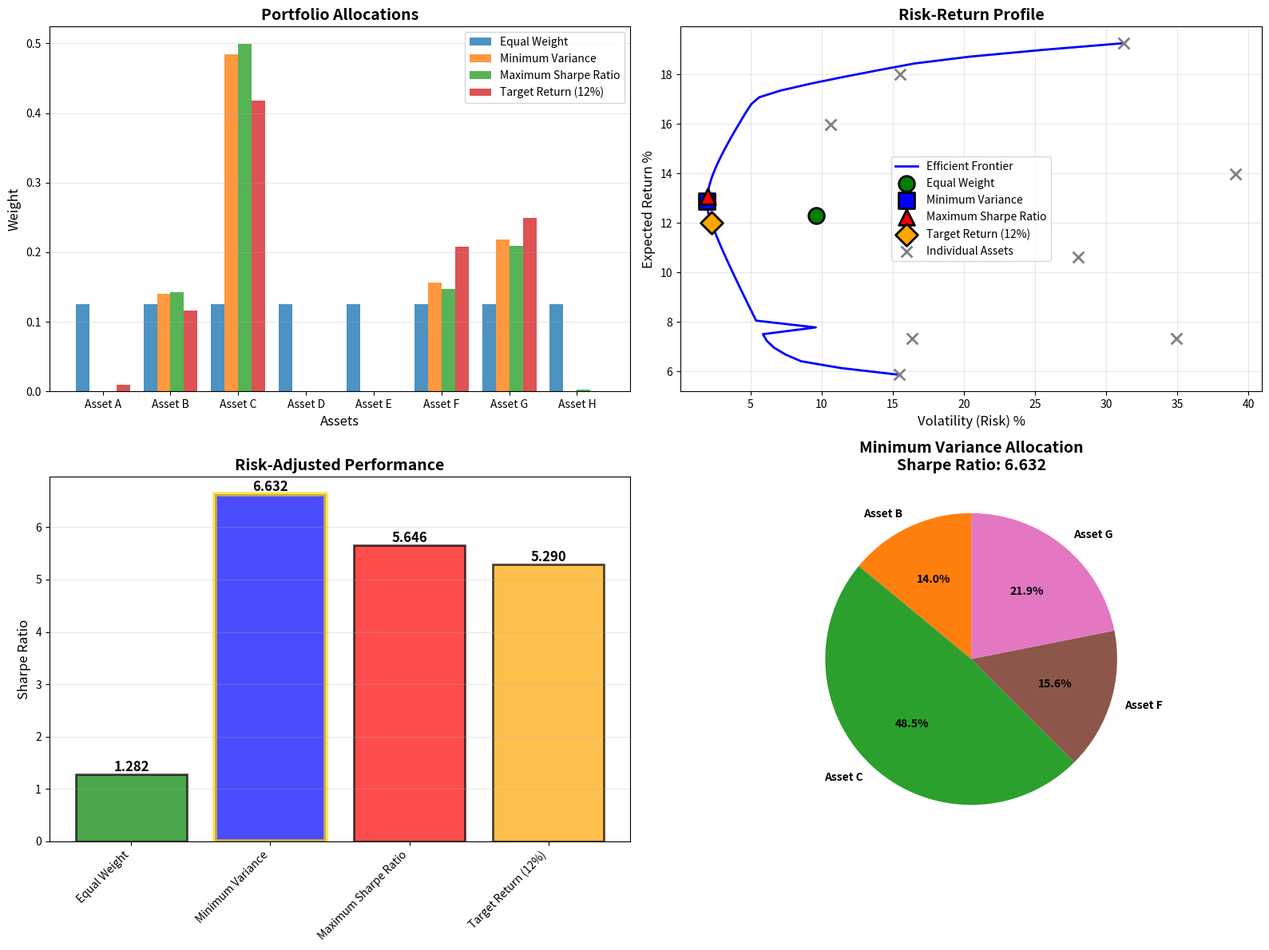

The script that saved this image: (Note: this script raises an exception after producing the figure.)
"""
Portfolio Optimization
======================

This example demonstrates portfolio optimization using Modern Portfolio Theory
and various optimization techniques to balance risk and return.

Problem: Allocate capital across assets to maximize return for given risk level,
or minimize risk for given return level.

Author: Kaggle Solutions
"""

import numpy as np
import pandas as pd
import matplotlib.pyplot as plt
from scipy.optimize import minimize, linprog
from typing import Dict, Tuple
import warnings
warnings.filterwarnings('ignore')


class PortfolioOptimizer:
    """
    Portfolio optimization using Modern Portfolio Theory.
    """

    def __init__(self, seed=42):
        """Initialize the optimizer."""
        self.seed = seed
        np.random.seed(seed)
        self.results = {}

    def generate_market_data(self, n_assets=8, n_periods=252) -> Dict:
        """
        Generate synthetic market data.

        Args:
            n_assets: Number of assets
            n_periods: Number of time periods (e.g., 252 trading days)

        Returns:
            Dictionary with market data
        """
        # Generate random returns
        mean_returns = np.random.uniform(0.05, 0.20, n_assets)  # 5-20% annual
        volatilities = np.random.uniform(0.10, 0.40, n_assets)  # 10-40% annual

        # Generate correlation matrix
        L = np.random.randn(n_assets, n_assets)
        corr_matrix = L @ L.T
        # Normalize to correlation matrix
        d = np.sqrt(np.diag(corr_matrix))
        corr_matrix = corr_matrix / np.outer(d, d)

        # Convert to covariance matrix
        cov_matrix = np.outer(volatilities, volatilities) * corr_matrix

        data = {
            'n_assets': n_assets,
            'mean_returns': mean_returns,
            'cov_matrix': cov_matrix,
            'volatilities': volatilities,
            'asset_names': [f'Asset {chr(65+i)}' for i in range(n_assets)]
        }

        return data

    def portfolio_metrics(self, weights: np.ndarray, data: Dict) -> Tuple[float, float]:
        """
        Calculate portfolio return and risk.

        Args:
            weights: Asset weights
            data: Market data dictionary

        Returns:
            Tuple of (expected_return, volatility)
        """
        expected_return = np.sum(weights * data['mean_returns'])
        variance = weights @ data['cov_matrix'] @ weights
        volatility = np.sqrt(variance)

        return expected_return, volatility

    def solve_equal_weight(self, data: Dict) -> Dict:
        """
        Naive equal-weight portfolio (1/n rule).

        Args:
            data: Market data dictionary

        Returns:
            Solution dictionary
        """
        print("\n" + "="*60)
        print("Method 1: Equal Weight (1/n)")
        print("="*60)

        n = data['n_assets']
        weights = np.ones(n) / n

        ret, vol = self.portfolio_metrics(weights, data)

        solution = {
            'method': 'Equal Weight',
            'weights': weights,
            'return': ret,
            'volatility': vol,
            'sharpe_ratio': ret / vol if vol > 0 else 0,
            'success': True
        }

        print(f"Expected Return: {ret*100:.2f}%")
        print(f"Volatility: {vol*100:.2f}%")
        print(f"Sharpe Ratio: {solution['sharpe_ratio']:.3f}")

        return solution

    def solve_min_variance(self, data: Dict) -> Dict:
        """
        Minimum variance portfolio (lowest risk).

        Args:
            data: Market data dictionary

        Returns:
            Solution dictionary
        """
        print("\n" + "="*60)
        print("Method 2: Minimum Variance Portfolio")
        print("="*60)

        n = data['n_assets']

        # Objective: minimize w^T Σ w
        def objective(w):
            return w @ data['cov_matrix'] @ w

        # Constraints: weights sum to 1
        constraints = [
            {'type': 'eq', 'fun': lambda w: np.sum(w) - 1}
        ]

        # Bounds: 0 <= w_i <= 1 (no short selling)
        bounds = [(0, 1) for _ in range(n)]

        # Initial guess
        w0 = np.ones(n) / n

        result = minimize(objective, w0, method='SLSQP',
                         bounds=bounds, constraints=constraints)

        if result.success:
            weights = result.x
            ret, vol = self.portfolio_metrics(weights, data)

            solution = {
                'method': 'Minimum Variance',
                'weights': weights,
                'return': ret,
                'volatility': vol,
                'sharpe_ratio': ret / vol if vol > 0 else 0,
                'success': True
            }

            print(f"Expected Return: {ret*100:.2f}%")
            print(f"Volatility: {vol*100:.2f}%")
            print(f"Sharpe Ratio: {solution['sharpe_ratio']:.3f}")

        else:
            solution = {
                'method': 'Minimum Variance',
                'success': False,
                'message': result.message
            }
            print(f"Failed: {result.message}")

        return solution

    def solve_max_sharpe(self, data: Dict, risk_free_rate=0.02) -> Dict:
        """
        Maximum Sharpe ratio portfolio (best risk-adjusted return).

        Args:
            data: Market data dictionary
            risk_free_rate: Risk-free rate

        Returns:
            Solution dictionary
        """
        print("\n" + "="*60)
        print("Method 3: Maximum Sharpe Ratio Portfolio")
        print("="*60)

        n = data['n_assets']

        # Objective: maximize (return - rf) / volatility
        # Equivalent to minimizing negative Sharpe ratio
        def objective(w):
            ret, vol = self.portfolio_metrics(w, data)
            sharpe = (ret - risk_free_rate) / vol if vol > 0 else 0
            return -sharpe  # Minimize negative

        constraints = [
            {'type': 'eq', 'fun': lambda w: np.sum(w) - 1}
        ]

        bounds = [(0, 1) for _ in range(n)]
        w0 = np.ones(n) / n

        result = minimize(objective, w0, method='SLSQP',
                         bounds=bounds, constraints=constraints)

        if result.success:
            weights = result.x
            ret, vol = self.portfolio_metrics(weights, data)

            solution = {
                'method': 'Maximum Sharpe Ratio',
                'weights': weights,
                'return': ret,
                'volatility': vol,
                'sharpe_ratio': (ret - risk_free_rate) / vol if vol > 0 else 0,
                'success': True
            }

            print(f"Expected Return: {ret*100:.2f}%")
            print(f"Volatility: {vol*100:.2f}%")
            print(f"Sharpe Ratio: {solution['sharpe_ratio']:.3f}")

        else:
            solution = {
                'method': 'Maximum Sharpe Ratio',
                'success': False,
                'message': result.message
            }
            print(f"Failed: {result.message}")

        return solution

    def solve_target_return(self, data: Dict, target_return=0.12) -> Dict:
        """
        Minimum variance portfolio with target return constraint.

        Args:
            data: Market data dictionary
            target_return: Desired return level

        Returns:
            Solution dictionary
        """
        print("\n" + "="*60)
        print(f"Method 4: Target Return ({target_return*100:.0f}%) Portfolio")
        print("="*60)

        n = data['n_assets']

        def objective(w):
            return w @ data['cov_matrix'] @ w

        constraints = [
            {'type': 'eq', 'fun': lambda w: np.sum(w) - 1},
            {'type': 'eq', 'fun': lambda w: np.sum(w * data['mean_returns']) - target_return}
        ]

        bounds = [(0, 1) for _ in range(n)]
        w0 = np.ones(n) / n

        result = minimize(objective, w0, method='SLSQP',
                         bounds=bounds, constraints=constraints)

        if result.success:
            weights = result.x
            ret, vol = self.portfolio_metrics(weights, data)

            solution = {
                'method': f'Target Return ({target_return*100:.0f}%)',
                'weights': weights,
                'return': ret,
                'volatility': vol,
                'sharpe_ratio': ret / vol if vol > 0 else 0,
                'success': True
            }

            print(f"Expected Return: {ret*100:.2f}%")
            print(f"Volatility: {vol*100:.2f}%")
            print(f"Sharpe Ratio: {solution['sharpe_ratio']:.3f}")

        else:
            solution = {
                'method': f'Target Return ({target_return*100:.0f}%)',
                'success': False,
                'message': result.message
            }
            print(f"Failed: {result.message}")

        return solution

    def compute_efficient_frontier(self, data: Dict, n_points=50) -> Tuple[np.ndarray, np.ndarray]:
        """
        Compute the efficient frontier.

        Args:
            data: Market data dictionary
            n_points: Number of points to compute

        Returns:
            Tuple of (returns, volatilities)
        """
        print("\n" + "="*60)
        print("Computing Efficient Frontier")
        print("="*60)

        n = data['n_assets']
        min_ret = np.min(data['mean_returns'])
        max_ret = np.max(data['mean_returns'])

        target_returns = np.linspace(min_ret, max_ret, n_points)
        frontier_vols = []
        frontier_rets = []

        for target_ret in target_returns:
            def objective(w):
                return w @ data['cov_matrix'] @ w

            constraints = [
                {'type': 'eq', 'fun': lambda w: np.sum(w) - 1},
                {'type': 'eq', 'fun': lambda w: np.sum(w * data['mean_returns']) - target_ret}
            ]

            bounds = [(0, 1) for _ in range(n)]
            w0 = np.ones(n) / n

            result = minimize(objective, w0, method='SLSQP',
                            bounds=bounds, constraints=constraints,
                            options={'disp': False})

            if result.success:
                weights = result.x
                ret, vol = self.portfolio_metrics(weights, data)
                frontier_rets.append(ret)
                frontier_vols.append(vol)

        print(f"Computed {len(frontier_rets)} points on efficient frontier")

        return np.array(frontier_rets), np.array(frontier_vols)

    def solve_all_methods(self, data: Dict):
        """Solve using all methods."""
        print("\nPORTFOLIO OPTIMIZATION")
        print("="*60)
        print(f"Number of assets: {data['n_assets']}")
        print(f"Average return: {np.mean(data['mean_returns'])*100:.2f}%")
        print(f"Average volatility: {np.mean(data['volatilities'])*100:.2f}%")
        print("="*60)

        self.results['equal'] = self.solve_equal_weight(data)
        self.results['min_var'] = self.solve_min_variance(data)
        self.results['max_sharpe'] = self.solve_max_sharpe(data)
        self.results['target'] = self.solve_target_return(data, target_return=0.12)

        return self.results

    def visualize_portfolios(self, data: Dict):
        """Visualize portfolio allocations and performance."""
        fig, axes = plt.subplots(2, 2, figsize=(16, 12))

        # Plot 1: Asset allocation comparison
        ax = axes[0, 0]

        methods = [v['method'] for v in self.results.values() if v['success']]
        n_methods = len(methods)
        x = np.arange(data['n_assets'])
        width = 0.8 / n_methods

        for idx, method_key in enumerate(['equal', 'min_var', 'max_sharpe', 'target']):
            result = self.results[method_key]
            if result['success']:
                offset = (idx - n_methods/2) * width + width/2
                ax.bar(x + offset, result['weights'], width,
                      label=result['method'], alpha=0.8)

        ax.set_xlabel('Assets', fontsize=12)
        ax.set_ylabel('Weight', fontsize=12)
        ax.set_title('Portfolio Allocations', fontsize=14, fontweight='bold')
        ax.set_xticks(x)
        ax.set_xticklabels(data['asset_names'])
        ax.legend()
        ax.grid(True, alpha=0.3, axis='y')

        # Plot 2: Risk-Return scatter with efficient frontier
        ax = axes[0, 1]

        # Compute efficient frontier
        frontier_rets, frontier_vols = self.compute_efficient_frontier(data, n_points=50)

        ax.plot(frontier_vols * 100, frontier_rets * 100, 'b-',
               linewidth=2, label='Efficient Frontier')

        # Plot portfolios
        colors = ['green', 'blue', 'red', 'orange']
        markers = ['o', 's', '^', 'D']

        for idx, method_key in enumerate(['equal', 'min_var', 'max_sharpe', 'target']):
            result = self.results[method_key]
            if result['success']:
                ax.scatter(result['volatility'] * 100, result['return'] * 100,
                          s=200, c=colors[idx], marker=markers[idx],
                          label=result['method'], edgecolors='black', linewidth=2,
                          zorder=3)

        # Plot individual assets
        ax.scatter(data['volatilities'] * 100, data['mean_returns'] * 100,
                  s=100, c='gray', marker='x', label='Individual Assets',
                  linewidths=2, zorder=2)

        ax.set_xlabel('Volatility (Risk) %', fontsize=12)
        ax.set_ylabel('Expected Return %', fontsize=12)
        ax.set_title('Risk-Return Profile', fontsize=14, fontweight='bold')
        ax.legend()
        ax.grid(True, alpha=0.3)

        # Plot 3: Sharpe ratio comparison
        ax = axes[1, 0]

        sharpe_ratios = [v['sharpe_ratio'] for v in self.results.values() if v['success']]
        valid_methods = [v['method'] for v in self.results.values() if v['success']]

        bars = ax.bar(valid_methods, sharpe_ratios, color=colors[:len(valid_methods)],
                     alpha=0.7, edgecolor='black', linewidth=2)

        # Highlight best
        if sharpe_ratios:
            best_idx = np.argmax(sharpe_ratios)
            bars[best_idx].set_edgecolor('gold')
            bars[best_idx].set_linewidth(4)

        for bar, sr in zip(bars, sharpe_ratios):
            height = bar.get_height()
            ax.text(bar.get_x() + bar.get_width()/2., height,
                   f'{sr:.3f}',
                   ha='center', va='bottom', fontsize=12, fontweight='bold')

        ax.set_ylabel('Sharpe Ratio', fontsize=12)
        ax.set_title('Risk-Adjusted Performance', fontsize=14, fontweight='bold')
        ax.grid(True, alpha=0.3, axis='y')
        plt.setp(ax.xaxis.get_majorticklabels(), rotation=45, ha='right')

        # Plot 4: Portfolio weights pie chart (best portfolio)
        ax = axes[1, 1]

        best_result = max([v for v in self.results.values() if v['success']],
                         key=lambda x: x['sharpe_ratio'])

        # Only show significant weights
        weights = best_result['weights']
        significant = weights > 0.01
        labels = [data['asset_names'][i] if significant[i] else ''
                 for i in range(len(weights))]

        wedges, texts, autotexts = ax.pie(weights, labels=labels,
                                          autopct=lambda pct: f'{pct:.1f}%' if pct > 1 else '',
                                          startangle=90,
                                          textprops={'fontsize': 10, 'fontweight': 'bold'})

        ax.set_title(f'{best_result["method"]} Allocation\nSharpe Ratio: {best_result["sharpe_ratio"]:.3f}',
                    fontsize=14, fontweight='bold')

        plt.tight_layout()
        plt.savefig('/home/user/Data-Analysis-with-Chatbots/kaggle_solutions/16_optimization/07_portfolio_optimization/portfolio_analysis.png',
                    dpi=300, bbox_inches='tight')
        print("\nPortfolio visualization saved to: portfolio_analysis.png")
        plt.show()


def main():
    """Main execution function."""
    print("="*60)
    print("PORTFOLIO OPTIMIZATION")
    print("="*60)

    # Create optimizer
    optimizer = PortfolioOptimizer(seed=42)

    # Generate market data
    data = optimizer.generate_market_data(n_assets=8)

    # Display asset characteristics
    print("\nAsset Characteristics:")
    for i, name in enumerate(data['asset_names']):
        print(f"  {name}: Return {data['mean_returns'][i]*100:.2f}%, "
              f"Volatility {data['volatilities'][i]*100:.2f}%")

    # Solve using all methods
    results = optimizer.solve_all_methods(data)

    # Compare results
    print("\n" + "="*60)
    print("Comparison of Portfolios")
    print("="*60)

    comparison_data = []
    for method_key, result in results.items():
        if result['success']:
            comparison_data.append({
                'Method': result['method'],
                'Return': f"{result['return']*100:.2f}%",
                'Volatility': f"{result['volatility']*100:.2f}%",
                'Sharpe Ratio': f"{result['sharpe_ratio']:.3f}"
            })

    df_comparison = pd.DataFrame(comparison_data)
    print("\n", df_comparison.to_string(index=False))

    # Find best portfolio
    successful = {k: v for k, v in results.items() if v['success']}
    best = max(successful.items(), key=lambda x: x[1]['sharpe_ratio'])
    print(f"\nBest portfolio: {best[1]['method']} with Sharpe Ratio {best[1]['sharpe_ratio']:.3f}")

    # Visualize
    optimizer.visualize_portfolios(data)

    print("\n" + "="*60)
    print("Analysis Complete!")
    print("="*60)


if __name__ == "__main__":
    main()
